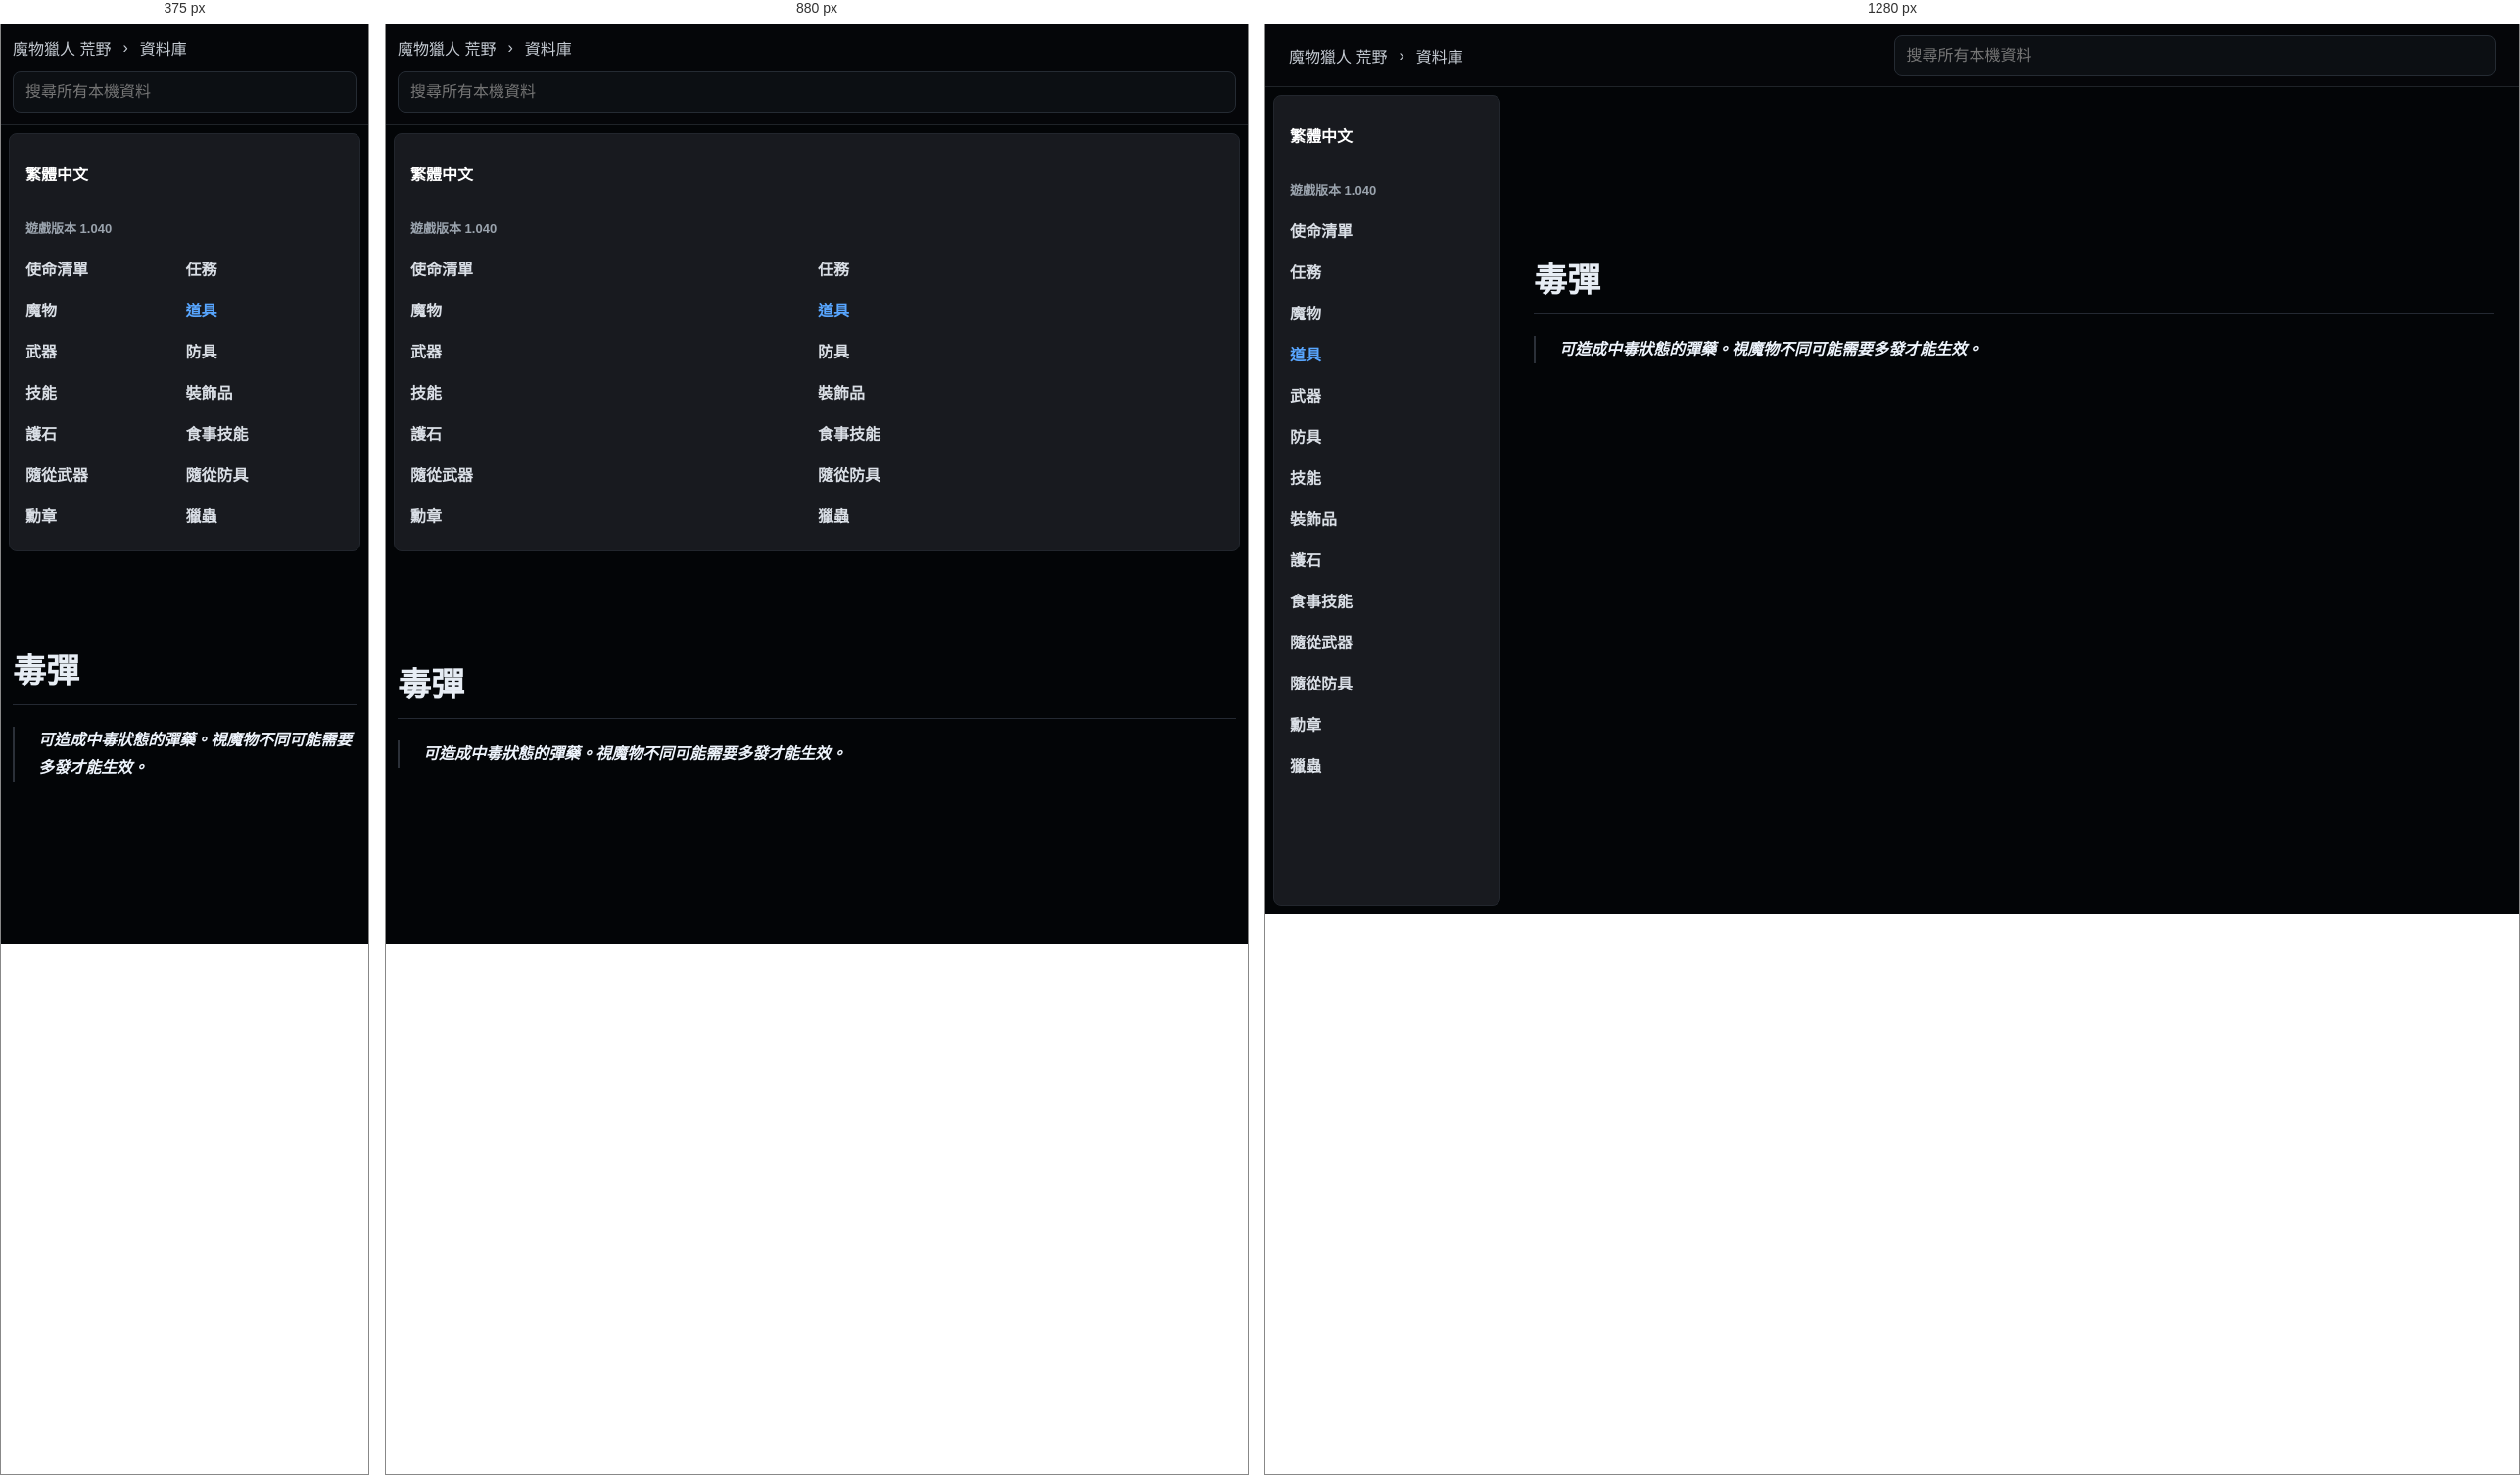
Rendered at 375 px, 880 px and 1280 px, left to right.

<!-- file: du-dan.html -->
<!doctype html>
<html lang="zh-Hant">
  <head>
    <meta charset="utf-8">
    <meta name="viewport" content="width=device-width, initial-scale=1">
    <title>毒彈 | 荒野資料庫</title>
    <link rel="stylesheet" href="../../styles.css">
  </head>
  <body class="k-page">
    <header class="k-top">
      <div class="k-crumbs">
        <a href="../../index.html">魔物獵人 荒野</a>
        <span>›</span>
        <a href="../../database.html">資料庫</a>
      </div>
      <div class="k-global-search" data-search-root="../../">
        <input type="search" placeholder="搜尋所有本機資料" autocomplete="off" data-global-search-input>
        <div class="k-search-results" data-global-search-results hidden></div>
      </div>
    </header>
    <div class="k-shell">
      <aside class="k-sidebar">
        <div class="lang-badge">繁體中文</div>
        <div class="version">遊戲版本 1.040</div>
        <nav><a class="" href="../../database-missions.html">使命清單</a><a class="" href="../../database-quests.html">任務</a><a class="" href="../../database-monsters.html">魔物</a><a class="active" href="../../database-items.html">道具</a><a class="" href="../../database-weapons.html">武器</a><a class="" href="../../database-armor.html">防具</a><a class="" href="../../database-skills.html">技能</a><a class="" href="../../database-decorations.html">裝飾品</a><a class="" href="../../database-charms.html">護石</a><a class="" href="../../database-food-skills.html">食事技能</a><a class="" href="../../database-palico-weapons.html">隨從武器</a><a class="" href="../../database-palico-armor.html">隨從防具</a><a class="" href="../../database-awards.html">勳章</a><a class="" href="../../database-kinsects.html">獵蟲</a></nav>
      </aside>
      <main class="k-content">
          <article class="k-detail">
            <h1>毒彈</h1>
            <div class="k-quotes"><blockquote>可造成中毒狀態的彈藥。視魔物不同可能需要多發才能生效。</blockquote></div>
          </article>
        </main>
    </div>
    <script src="../../app.js" defer></script>
  </body>
</html>


/* @media block from styles.css */
@media (max-width: 860px) {
  .topbar,
  .section-heading,
  .filters {
    align-items: stretch;
    flex-direction: column;
  }

  .topbar {
    justify-content: flex-start;
    min-height: 0;
    gap: 12px;
    padding: 12px 0;
  }

  .nav-links {
    overflow-x: auto;
    padding-bottom: 8px;
  }

  .hero {
    min-height: auto;
    grid-template-columns: 1fr;
    padding-top: 36px;
  }

  .field-map {
    min-height: 300px;
  }

  .quick-links,
  .guide-columns,
  .record-form,
  .sync-grid,
  .bow-guide-shell {
    grid-template-columns: 1fr;
  }

  .native-guide-head {
    align-items: stretch;
    flex-direction: column;
  }

  .wide {
    grid-column: auto;
  }

  .compact-search {
    max-width: none;
  }
}

/* @media block from styles.css */
@media (max-width: 860px) {
  .topbar .k-global-search {
    flex: 0 1 auto;
    max-width: none;
  }
}

/* @media block from styles.css */
@media (max-width: 900px) {
  .home-hero,
  .hero {
    grid-template-columns: 1fr;
  }

  .monster-showcase {
    width: 100%;
  }

  .showcase-grid {
    grid-template-columns: repeat(2, minmax(0, 1fr));
  }

  .k-top {
    align-items: stretch;
    flex-direction: column;
    padding: 12px;
  }

  .k-crumbs {
    min-width: 0;
  }

  .k-global-search {
    width: 100%;
  }

  .k-search-results {
    left: 0;
    right: auto;
    width: 100%;
  }

  .k-shell {
    grid-template-columns: 1fr;
  }

  .k-sidebar {
    position: static;
    height: auto;
  }

  .k-sidebar nav {
    grid-template-columns: repeat(2, minmax(0, 1fr));
  }

  .k-content {
    width: min(100% - 24px, 980px);
    margin-top: 32px;
  }

  .k-monsters-page .k-content {
    width: min(100% - 24px, 980px);
    margin-top: 32px;
  }

  .k-index-grid,
  .k-link-grid {
    grid-template-columns: 1fr;
  }

  .k-monsters-page .k-table tbody {
    grid-template-columns: 1fr;
  }

  .k-monster-hero {
    grid-template-columns: 1fr;
  }

  .k-monster-portrait {
    width: 124px;
    height: 124px;
  }
}